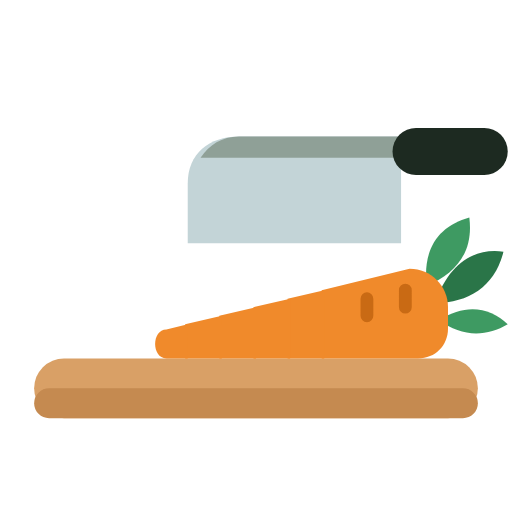
t = 0.00 s
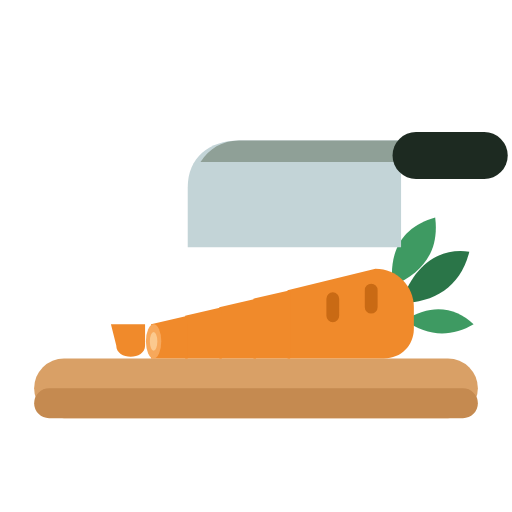
t = 0.81 s
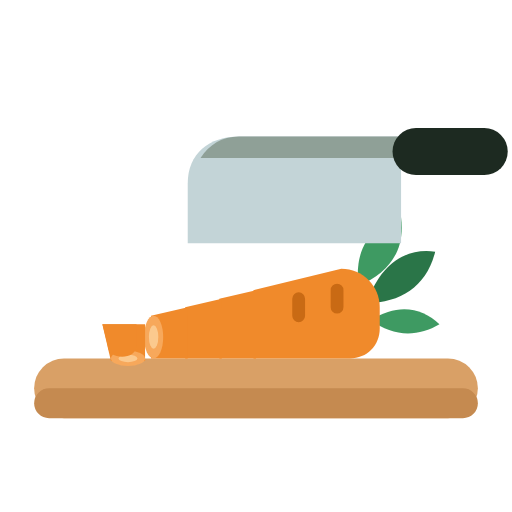
t = 1.60 s
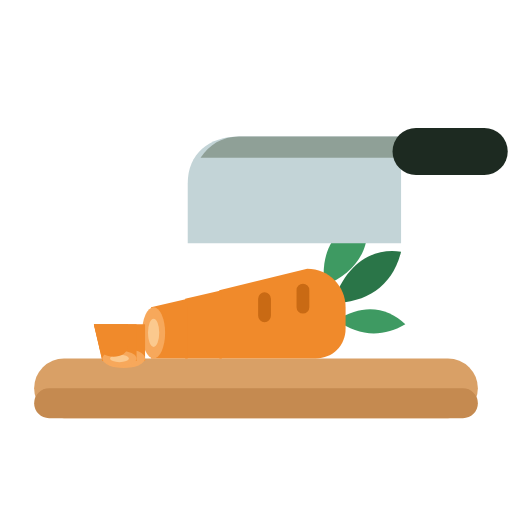
t = 2.40 s
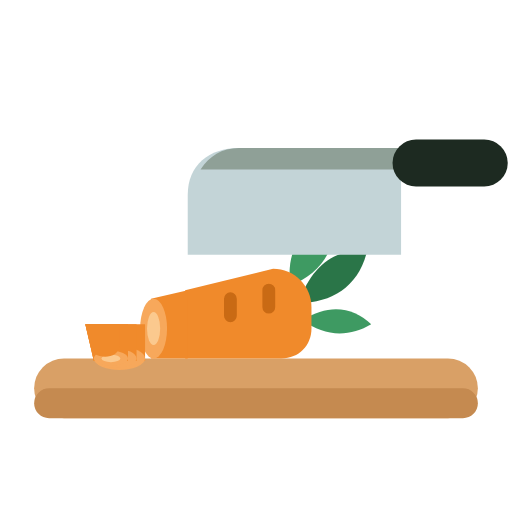
t = 3.16 s
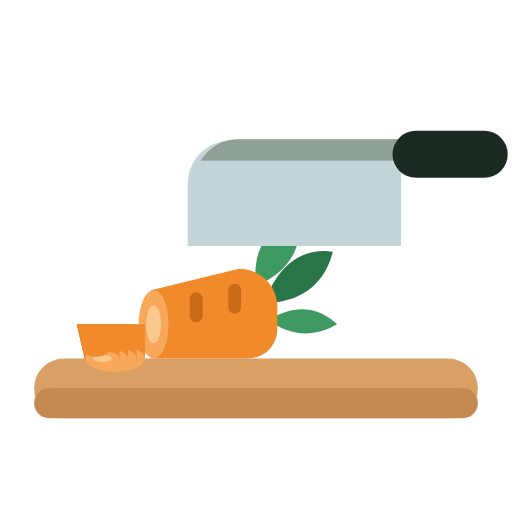
t = 3.99 s

The animated SVG that drew these frames (rendered in a browser with its animation timeline set to each time). Animation: 18 SMIL elements (animate=6,animateTransform=12); one cycle of 4.80 s, repeats indefinitely.

<svg xmlns="http://www.w3.org/2000/svg" viewBox="0 0 120 120">
<rect x="8" y="84" width="104" height="14" rx="7" fill="#D9A066"/><rect x="8" y="91" width="104" height="7" rx="3.500" fill="#C58A50"/>
<g><animateTransform attributeName="transform" type="translate" values="0 0;0 0;-8 0;-8 0;-16 0;-16 0;-24 0;-24 0;-32 0;-32 0;-40 0;-40 0;90 0;90 0;0 0;0 0" keyTimes="0;0.0917;0.1583;0.2583;0.325;0.425;0.4917;0.5917;0.6583;0.7583;0.825;0.9083;0.9085;0.925;0.9917;1" dur="4.8s" repeatCount="indefinite"/><animate attributeName="opacity" values="1;1;0;0;1;1" keyTimes="0;0.85;0.9;0.9167;0.9169;1" dur="4.8s" repeatCount="indefinite"/><path d="M100 67c-1-9 3-14 10-16 1 8-3 13-10 16z" fill="#3E9A62"/><path d="M102 71c3-9 9-13 16-12-2 8-8 12-16 12z" fill="#2A7548"/><path d="M103 75c6-4 12-3 16 1-5 3-11 3-16-1z" fill="#3E9A62"/>
<path d="M75.4 68L96 63c5 0 9 4 9 9v5c0 4-3 7-7 7H75.4z" fill="#F08A2B"/><path d="M86 70v4M95 68v4" stroke="#C96A14" stroke-width="3" stroke-linecap="round"/><g opacity="0"><animate attributeName="opacity" values="0;0;1;1;0;0" keyTimes="0;0.725;0.7252;0.9083;0.9085;1" dur="4.8s" repeatCount="indefinite"/><ellipse cx="76" cy="76" rx="3.5" ry="8" fill="#F7A85B"/><ellipse cx="76" cy="76" rx="1.76" ry="4.4" fill="#FBC98E"/></g><g><animateTransform attributeName="transform" type="translate" values="0 0;0 0;6 0;6 0;0 0;0 0" keyTimes="0;0.7583;0.825;0.9083;0.9085;1" dur="4.8s" repeatCount="indefinite"/><g><animateTransform attributeName="transform" type="rotate" values="0 68 84;0 68 84;-90 68 84;-90 68 84;0 68 84;0 68 84" keyTimes="0;0.725;0.7667;0.9083;0.9085;1" dur="4.8s" repeatCount="indefinite"/><path d="M67.4 70L76 68V84H67.4z" fill="#F08A2B"/><g opacity="0"><animate attributeName="opacity" values="0;0;1;1;0;0" keyTimes="0;0.5583;0.5585;0.9083;0.9085;1" dur="4.8s" repeatCount="indefinite"/><ellipse cx="68" cy="77" rx="3.15" ry="7" fill="#F7A85B"/><ellipse cx="68" cy="77" rx="1.54" ry="3.85" fill="#FBC98E"/></g></g></g><g><animateTransform attributeName="transform" type="translate" values="0 0;0 0;6 0;6 0;12 0;12 0;0 0;0 0" keyTimes="0;0.5917;0.6583;0.7583;0.825;0.9083;0.9085;1" dur="4.8s" repeatCount="indefinite"/><g><animateTransform attributeName="transform" type="rotate" values="0 60 84;0 60 84;-90 60 84;-90 60 84;0 60 84;0 60 84" keyTimes="0;0.5583;0.6;0.9083;0.9085;1" dur="4.8s" repeatCount="indefinite"/><path d="M59.4 72L68 70V84H59.4z" fill="#F08A2B"/><g opacity="0"><animate attributeName="opacity" values="0;0;1;1;0;0" keyTimes="0;0.3917;0.3919;0.9083;0.9085;1" dur="4.8s" repeatCount="indefinite"/><ellipse cx="60" cy="78" rx="2.7" ry="6" fill="#F7A85B"/><ellipse cx="60" cy="78" rx="1.32" ry="3.3" fill="#FBC98E"/></g></g></g><g><animateTransform attributeName="transform" type="translate" values="0 0;0 0;6 0;6 0;12 0;12 0;18 0;18 0;0 0;0 0" keyTimes="0;0.425;0.4917;0.5917;0.6583;0.7583;0.825;0.9083;0.9085;1" dur="4.8s" repeatCount="indefinite"/><g><animateTransform attributeName="transform" type="rotate" values="0 52 84;0 52 84;-90 52 84;-90 52 84;0 52 84;0 52 84" keyTimes="0;0.3917;0.4333;0.9083;0.9085;1" dur="4.8s" repeatCount="indefinite"/><path d="M51.4 74L60 72V84H51.4z" fill="#F08A2B"/><g opacity="0"><animate attributeName="opacity" values="0;0;1;1;0;0" keyTimes="0;0.225;0.2252;0.9083;0.9085;1" dur="4.8s" repeatCount="indefinite"/><ellipse cx="52" cy="79" rx="2.25" ry="5" fill="#F7A85B"/><ellipse cx="52" cy="79" rx="1.1" ry="2.75" fill="#FBC98E"/></g></g></g><g><animateTransform attributeName="transform" type="translate" values="0 0;0 0;6 0;6 0;12 0;12 0;18 0;18 0;24 0;24 0;0 0;0 0" keyTimes="0;0.2583;0.325;0.425;0.4917;0.5917;0.6583;0.7583;0.825;0.9083;0.9085;1" dur="4.8s" repeatCount="indefinite"/><g><animateTransform attributeName="transform" type="rotate" values="0 44 84;0 44 84;-90 44 84;-90 44 84;0 44 84;0 44 84" keyTimes="0;0.225;0.2667;0.9083;0.9085;1" dur="4.8s" repeatCount="indefinite"/><path d="M43.4 76L52 74V84H43.4z" fill="#F08A2B"/><g opacity="0"><animate attributeName="opacity" values="0;0;1;1;0;0" keyTimes="0;0.0583;0.0585;0.9083;0.9085;1" dur="4.8s" repeatCount="indefinite"/><ellipse cx="44" cy="80" rx="1.8" ry="4" fill="#F7A85B"/><ellipse cx="44" cy="80" rx="0.88" ry="2.2" fill="#FBC98E"/></g></g></g><g><animateTransform attributeName="transform" type="translate" values="0 0;0 0;6 0;6 0;12 0;12 0;18 0;18 0;24 0;24 0;30 0;30 0;0 0;0 0" keyTimes="0;0.0917;0.1583;0.2583;0.325;0.425;0.4917;0.5917;0.6583;0.7583;0.825;0.9083;0.9085;1" dur="4.8s" repeatCount="indefinite"/><g><animateTransform attributeName="transform" type="rotate" values="0 36 84;0 36 84;-90 36 84;-90 36 84;0 36 84;0 36 84" keyTimes="0;0.0583;0.1;0.9083;0.9085;1" dur="4.8s" repeatCount="indefinite"/><path d="M39 77.25L44 76V84H39c-3.500 0-3.500-6.75 0-6.75z" fill="#F08A2B"/></g></g></g>
<g><animateTransform attributeName="transform" type="translate" values="0 -27;0 0;0 0;0 -27;0 0;0 0;0 -27;0 0;0 0;0 -27;0 0;0 0;0 -27;0 0;0 0;0 -27;0 -27" keyTimes="0;0.0583;0.0833;0.1667;0.225;0.25;0.3333;0.3917;0.4167;0.5;0.5583;0.5833;0.6667;0.725;0.75;0.8333;1" dur="4.8s" repeatCount="indefinite"/><path d="M44 70c0-7 5-11 12-11h38v25H44z" fill="#C3D4D7"/><path d="M56 59h38v5H47c2-3 5-5 9-5z" fill="#8FA097"/><rect x="92" y="57" width="27" height="11" rx="5.500" fill="#1D2A21"/></g>
</svg>
